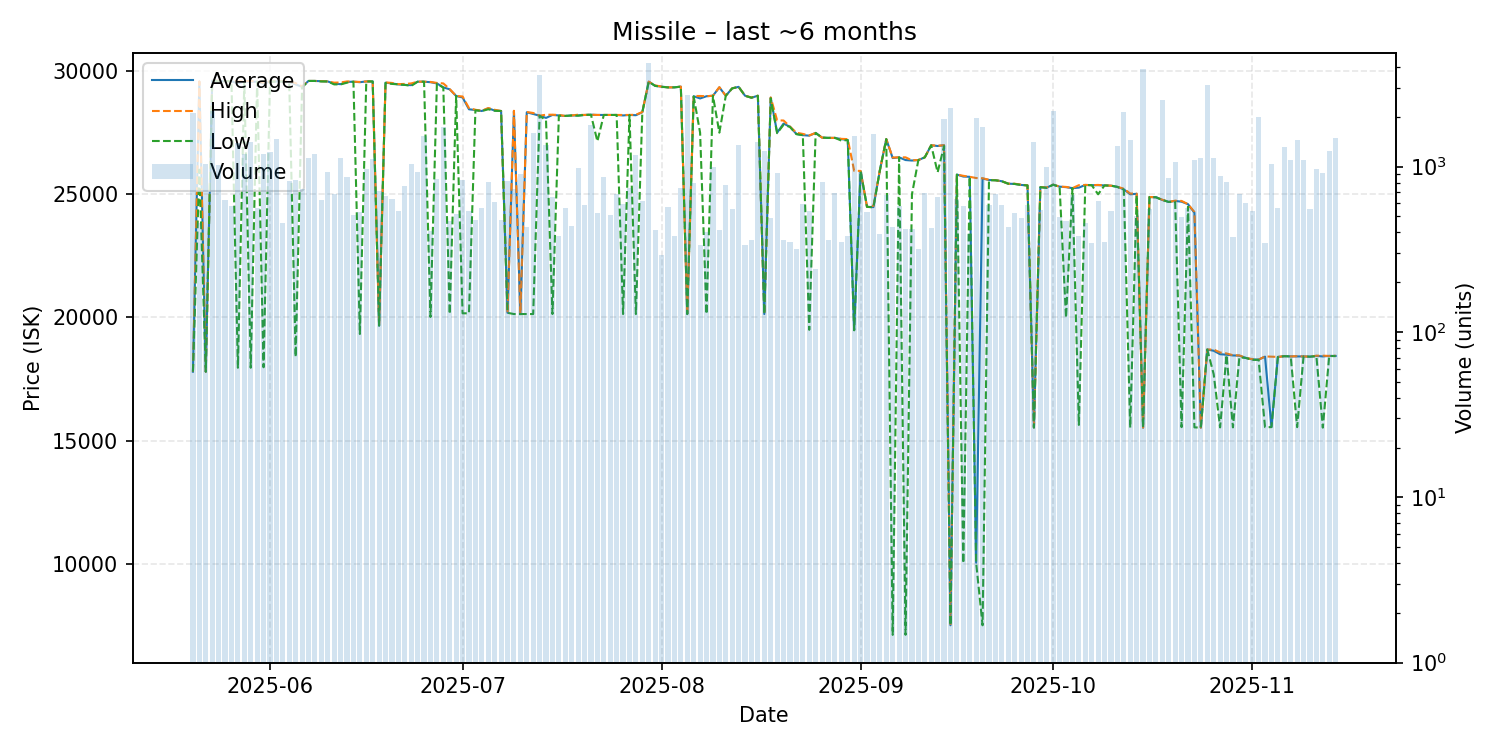

The file beside this chart, header and first rows:
date, average, highest, lowest, order_count, volume
2025-05-20, 17800, 17800, 17800, 79, 2110
2025-05-21, 29570, 29580, 26000, 89, 457
2025-05-22, 17800, 17800, 17800, 98, 1045
2025-05-23, 29610, 29610, 29610, 108, 2167
2025-05-24, 29600, 29610, 29580, 130, 1023
2025-05-25, 29590, 29600, 29590, 140, 630
2025-05-26, 29590, 29590, 29590, 127, 581
2025-05-27, 29500, 29590, 17960, 127, 1387
2025-05-28, 29580, 29590, 29570, 127, 1200
2025-05-29, 29570, 29600, 17960, 146, 1405
2025-05-30, 29570, 29570, 29570, 137, 559
2025-05-31, 29485, 29530, 17980, 135, 1190
2025-06-01, 29580, 29580, 29580, 151, 1234
2025-06-02, 29580, 29590, 29570, 154, 1478
2025-06-03, 29580, 29590, 29580, 123, 457
2025-06-04, 29560, 29590, 29520, 160, 815
2025-06-05, 29460, 29510, 18400, 128, 827
2025-06-06, 29360, 29380, 29340, 116, 731
2025-06-07, 29600, 29600, 29600, 135, 1126
2025-06-08, 29600, 29600, 29600, 169, 1186
2025-06-09, 29590, 29590, 29580, 140, 628
2025-06-10, 29580, 29580, 29580, 111, 933
2025-06-11, 29490, 29530, 29460, 110, 683
2025-06-12, 29470, 29540, 29460, 103, 1131
2025-06-13, 29560, 29580, 29530, 124, 870
2025-06-14, 29570, 29570, 29570, 99, 507
2025-06-15, 29550, 29560, 19330, 171, 533
2025-06-16, 29580, 29580, 29580, 110, 963
2025-06-17, 29580, 29580, 29580, 120, 1111
2025-06-18, 19670, 19670, 19670, 98, 708
2025-06-19, 29530, 29540, 29520, 154, 665
2025-06-20, 29500, 29520, 29480, 112, 641
2025-06-21, 29460, 29470, 29460, 123, 543
2025-06-22, 29440, 29480, 29440, 129, 761
2025-06-23, 29430, 29500, 29400, 122, 1040
2025-06-24, 29570, 29570, 29570, 106, 930
2025-06-25, 29570, 29570, 29570, 109, 1534
2025-06-26, 29550, 29560, 20020, 100, 410
2025-06-27, 29500, 29520, 29490, 109, 845
2025-06-28, 29340, 29500, 29330, 119, 1733
2025-06-29, 29260, 29270, 20140, 103, 470
2025-06-30, 28990, 28990, 28990, 72, 516
2025-07-01, 28930, 28970, 20170, 106, 830
2025-07-02, 28450, 28500, 20170, 88, 536
2025-07-03, 28420, 28430, 28410, 74, 478
2025-07-04, 28380, 28390, 28380, 101, 565
2025-07-05, 28490, 28500, 28450, 127, 812
2025-07-06, 28400, 28430, 28390, 128, 614
2025-07-07, 28380, 28380, 28380, 102, 476
2025-07-08, 20190, 20190, 20190, 71, 822
2025-07-09, 28380, 28390, 20140, 88, 728
2025-07-10, 20140, 20140, 20140, 126, 905
2025-07-11, 28330, 28340, 20140, 93, 430
2025-07-12, 28260, 28300, 20140, 125, 1591
2025-07-13, 28190, 28190, 28190, 122, 3563
2025-07-14, 28100, 28230, 28000, 108, 1354
2025-07-15, 28220, 28230, 20140, 94, 655
2025-07-16, 28200, 28220, 28190, 76, 382
2025-07-17, 28180, 28180, 28180, 84, 562
2025-07-18, 28200, 28200, 28200, 80, 438
... 119 more rows
